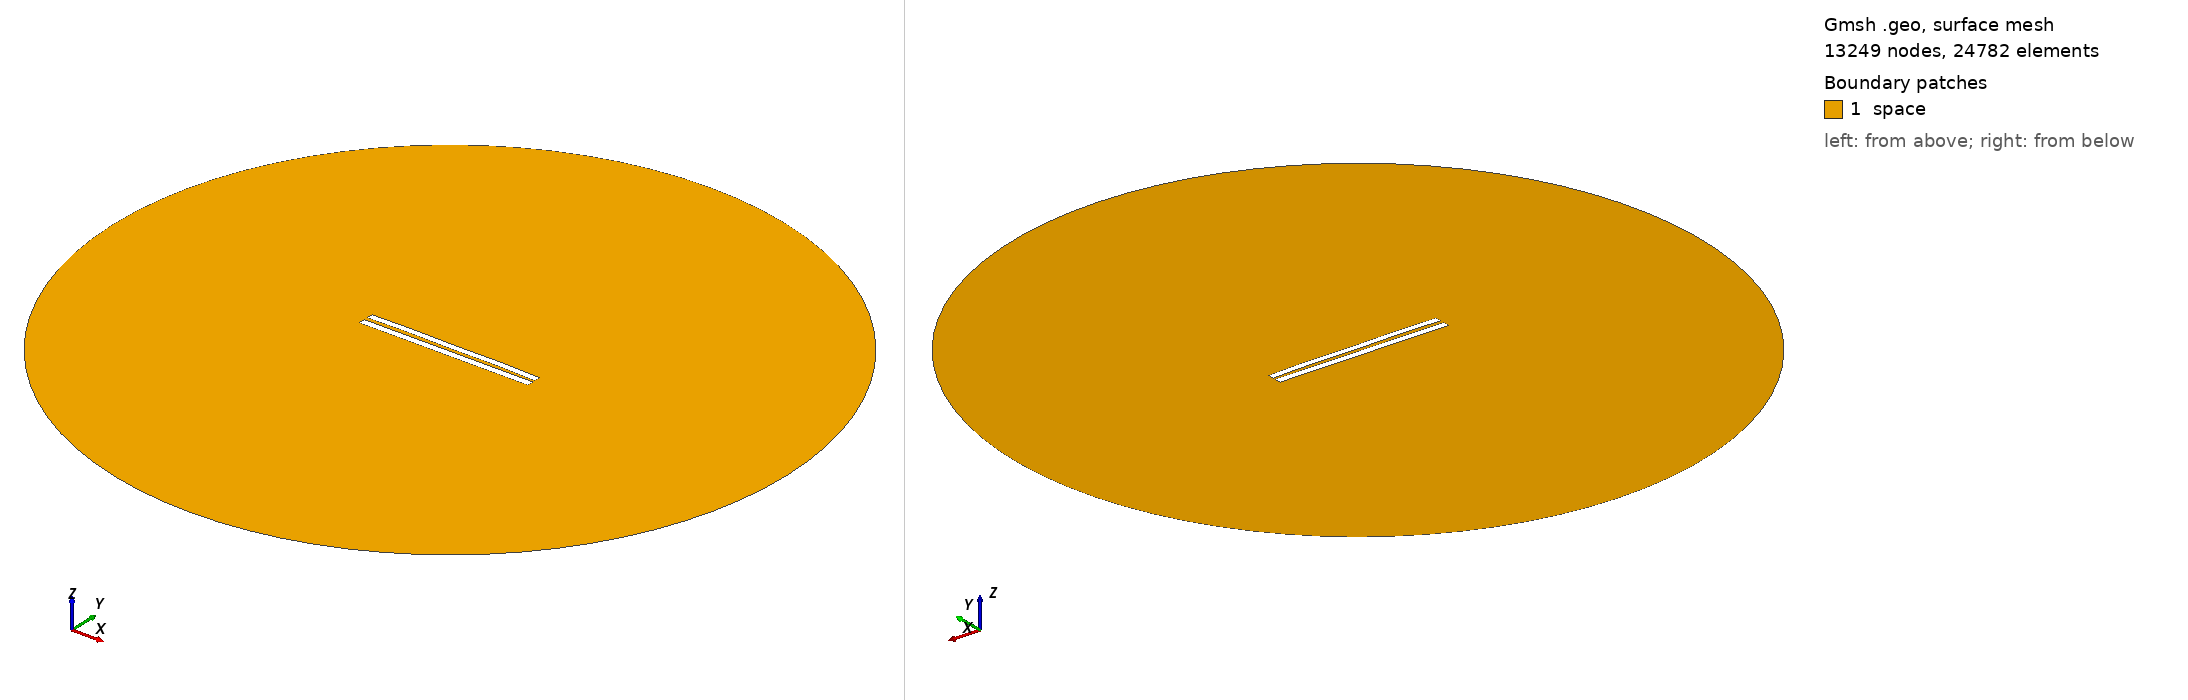

Gmsh geometry script, surface-meshed: 13249 nodes, 24782 surface elements. Boundary patches (legend numbers): 1 space. Left view from above one corner, right view from below the opposite corner. Legend entries are the model's physical surfaces. The drawing asked Gmsh for element sizes between 1% and 20% of the model's largest extent; the script's own settings can give other sizes.

=== 5115.geo (drawn) ===
//---------------------------------------
// Geometry kernel
//---------------------------------------

SetFactory("OpenCASCADE");



//---------------------------------------
// Parameters of the geometry
//---------------------------------------

// Overetch of the upper plate
overetch = 0.125;

// Distance between the plates
distance = 2.25;

// Discretization over the x axis (for the deformation)
nx = 50; 

// Length of the plate
L = 100 - overetch; 

// Number of modes
n = 4; 

// 1st mode coefficient
coeff(1) = -0.15;
beta(1) = 0.596864 * 3.1415926535 / L;

// 2nd mode coefficient
coeff(2) = 0.15;
beta(2) = 1.49418 * 3.1415926535 / L;

// 3rd mode coefficient
coeff(3) = 0.0;
beta(3) = 2.50025 * 3.1415926535 / L;

// 4th mode coefficient
coeff(4) = 0.15;
beta(4) = 3.49999 * 3.1415926535 / L;



//---------------------------------------
// Upper plate (deformed rectangle)
//---------------------------------------

// Coordiantes of the upper plate
xmin = -50;
xmax = 50 - overetch;

// Height of the upper plate
yheight = 4 - 2 * overetch;

// Indexes of the points
UpperID[] = {};
LowerID[] = {};
LeftID[] = {};
RightID[] = {};

// Point index
p = 1;

// Horizontal edges
For i In {1:nx}
    x = xmin + (i-1)*(xmax - xmin)/(nx-1);

    y_bottom = distance / 2 + overetch;
    For j In {1:n}
        C = (Cosh(beta(j)*L) + Cos(beta(j)*L)) / (Sinh(beta(j)*L) + Sin(beta(j)*L));
        y_bottom  = y_bottom + coeff(j) * (Cosh(beta(j)*(x+50)) - Cos(beta(j)*(x+50)) - C * (Sinh(beta(j)*(x+50)) - Sin(beta(j)*(x+50))));
    EndFor

    y_top = y_bottom + yheight;

    Point(p) = {x, y_top, 0, 1.0};
    UpperID[i] = p;
    p = p + 1;

    Point(p) = {x, y_bottom, 0, 1.0};
    LowerID[i] = p;
    p = p + 1;
EndFor

// Create point lists
UpperPts[] = {}; LowerPts[] = {};
For i In {1:nx}
  UpperPts[] += {UpperID[i]};
  LowerPts[] += {LowerID[i]};
EndFor

// Build splines
Spline(1) = {UpperPts[]};
Spline(2) = {LowerPts[]};
Line(3) = {LowerPts[nx-1], UpperPts[nx-1]};
Line(4) = {LowerPts[0], UpperPts[0]};

// Build the plane surface
Curve Loop(1) = {2, 3, -1, -4};
Plane Surface(1) = {1};



//---------------------------------------
// Lower plate (rectangle)
//---------------------------------------

// Vertices
Point(1001) = {-50, -1, 0, 1.0};
Point(1002) = { 50, -1, 0, 1.0};
Point(1003) = { 50,  -5, 0, 1.0};
Point(1004) = {-50,  -5, 0, 1.0};

// Edges
Line(5) = {1001, 1002};
Line(6) = {1002, 1003};
Line(7) = {1003, 1004};
Line(8) = {1004, 1001};

// Plane surface
Line Loop(2) = {5, 6, 7, 8};
Plane Surface(2) = {2}; 



//---------------------------------------
// Outer (fictious) boundary
//---------------------------------------

// Points
Point(1005) = {0, 0, 0};       // Center
Point(1006) = {200, 0, 0};     // Start point
Point(1007) = {0, 200, 0};     // 90 degrees
Point(1008) = {-200, 0, 0};    // 180 degrees
Point(1009) = {0, -200, 0};    // 270 degrees

// Circle arcs (each needs start, center, end)
Circle(9) = {1006, 1005, 1007};
Circle(10) = {1007, 1005, 1008};
Circle(11) = {1008, 1005, 1009};
Circle(12) = {1009, 1005, 1006};

// Plane surface for the entire domain
Curve Loop(3) = {9, 10, 11, 12};
Surface(3) = {3};

// Subtract the plates from the whole domain to obtain the actual domain where we want to solve the equations
BooleanDifference{ Surface{3}; Delete; }{ Surface{1}; Surface{2}; Delete; }




//---------------------------------------
// Transfinite Lines/Curves
//---------------------------------------

// Set the number of points on the boundaries
r = 7;

// Plates
Transfinite Curve {1, 2} = 50*r Using Progression 1;
Transfinite Curve {3, 4} = 2*r Using Progression 1;
Transfinite Line {5, 7} = 50*r Using Progression 1;
Transfinite Line {6, 8} = 2*r Using Progression 1;

// Outer boundary
Transfinite Line {9, 10, 11, 12} = 20 Using Progression 1;



//---------------------------------------
// Physical groups
//---------------------------------------                

// Physical curves (boundaries)
Physical Line("force_segment", 10) = {2};
Physical Line("upper_plate", 11) = {1, 3, 4};
Physical Line("lower_plate", 12) = {5, 6, 7, 8};
Physical Line("boundary", 20) = {9, 10, 11, 12};

// Physical Surfaces
Physical Surface("space", 30) = {3};



//---------------------------------------
// 6. Generate the Mesh
//---------------------------------------

// 2D mesh generation
Mesh 2;
